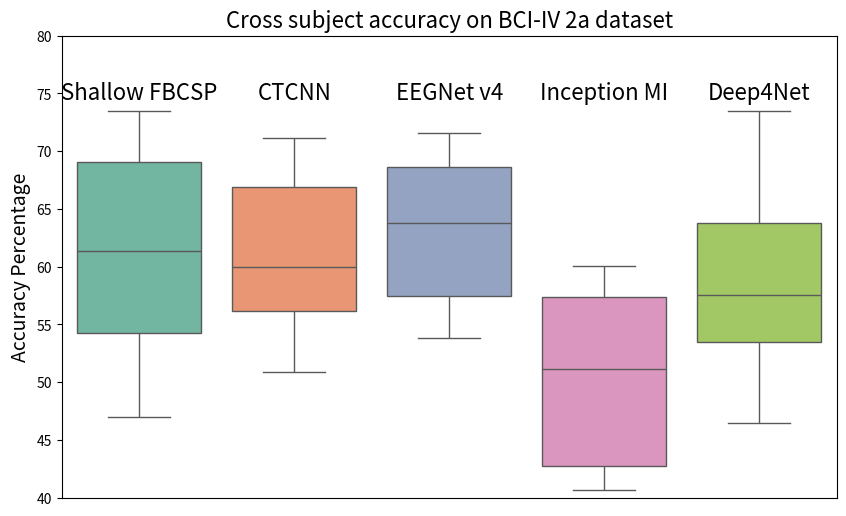

Reproduce this figure in Python.
import pandas as pd
import seaborn as sns
import matplotlib.pyplot as plt

import numpy as np

# Assuming you have your data in 2D arrays: accuracies, standard_deviations
models = ['Shallow FBCSP', 'CTCNN', 'EEGNet v4', 'Inception MI', 'Deep4Net']
subjects = ['Subject1', 'Subject2', 'Subject3', 'Subject4', 'Subject5', 'Subject6', 'Subject7', 'Subject8', 'Subject9']

#cross
accuracies = np.array([[61.30, 62.291, 67.62,51.11 , 56.64], [46.97,51.336,54.04,40.67,46.441],[73.4722,71.14,71.57,60.034,73.4201],[51.19,50.85,53.81,42.70,50.72],[55.468,56.163,60.71,41.73,57.5],[54.28,58.055,57.482,42.91,53.50],[69.04,66.89,68.64,57.361,65.83],[70.41,69.40,69.94,59.79,63.78],[62.06,59.93,63.75,51.78,59.21] ]) # replace with your actual 2D array
standard_deviations = np.array([[1.48,4.96,1.10,1.91,2.11],[1.31,2.69,1.63,2.05,2.22],[1.19,2.14,2.07,3.51,1.79],[1.88,2.02,2.08,1.79,0.94],[3.23,1.85,1.941,3.79,1.83],[1.86,3.25,3.20,1.75,1.32],[1.41,1.96,2.81,2.44,1.49],[1.20,2.89,2.03,1.930,2.30],[1.37,1.44,1.06,3.20,1.55]]) # replace with your actual 2D array

#within
# accuracies = np.array([[56.72,54.13,61.89,47.49,51.98], [27.41,36.03,37.5,24.48,27.84],[55.77,61.29,70.94,53.62,47.84],[43.53,44.74,49.82,33.70,39.39],[31.89,36.55,35.68,30.68,29.05],[36.46,33.18,40.00,28.70,27.67],[46.72,40.25,43.18,36.81,26.20 ],[47.93,58.62,61.63,52.58,41.03],[55.68,63.44,68.27,53.27,60.94]]) # replace with your actual 2D array
# standard_deviations = np.array([[2.75,4.19,3.63,7.90,5.74],[2.95,2.53,3.75,1.58,2.87],[4.22,8.89,3.44,4.77,2.76],[1.96,2.00,4.92,2.99,4.12],[3.70,5.47,3.35,5.25,2.22],[3.66,5.77,3.9,5.28,2.09],[4.41,4.47,6.36,4.91,3.52],[3.33,3.49,2.48,5.66,8.83],[3.15,4.93,3.56,6.49,3.94]]) # replace with your actual 2D array

# Create lists for Model, Subject, Accuracy and Standard Deviation
model_list = []

subject_list = []
accuracy_list = []
std_dev_list = []

for i, subject in enumerate(subjects):
    for j, model in enumerate(models):
        model_list.append(model)
        subject_list.append(subject)
        accuracy_list.append(accuracies[i][j])
        std_dev_list.append(standard_deviations[i][j])


df = pd.DataFrame({
    'Model': model_list,
    'Subject': subject_list,
    'Accuracy': accuracy_list,
    'Std Dev': std_dev_list
})

# Define a color palette
palette = sns.color_palette('Set2', len(df['Model']))

# # Create a box plot without outliers
# plt.figure(figsize=(10, 6))
# sns.boxplot(x='Model', y='Accuracy', data=df, showfliers=False,palette=palette)
# sns.swarmplot(x='Model', y='Std Dev', data=df, color=".25")
# plt.title('Within subject accuracy on BCI-IV 2a data set')
# plt.ylim(20,80)  # Set the limits of the y-axis
# plt.show()

# Create a box plot without outliers
plt.figure(figsize=(10, 6))
box_plot = sns.boxplot(x='Model', y='Accuracy', data=df, showfliers=False, palette=palette)
sns.swarmplot(x='Model', y='Std Dev', data=df, color=".25")

# Add names above the boxes with increased font size
for i in range(len(df['Model'].unique())):
    plt.text(x=i, y=df['Accuracy'].max() + 1, s=df['Model'].unique()[i], horizontalalignment='center', fontsize=16)

# Remove x-axis label and ticks
plt.xlabel('')
plt.xticks([])

# Increase the font size of the title and the y-axis label
plt.title('Cross subject accuracy on BCI-IV 2a dataset', fontsize=16)
plt.ylabel('Accuracy Percentage', fontsize=14)

plt.ylim(40,80)  # Set the limits of the y-axis
plt.show()